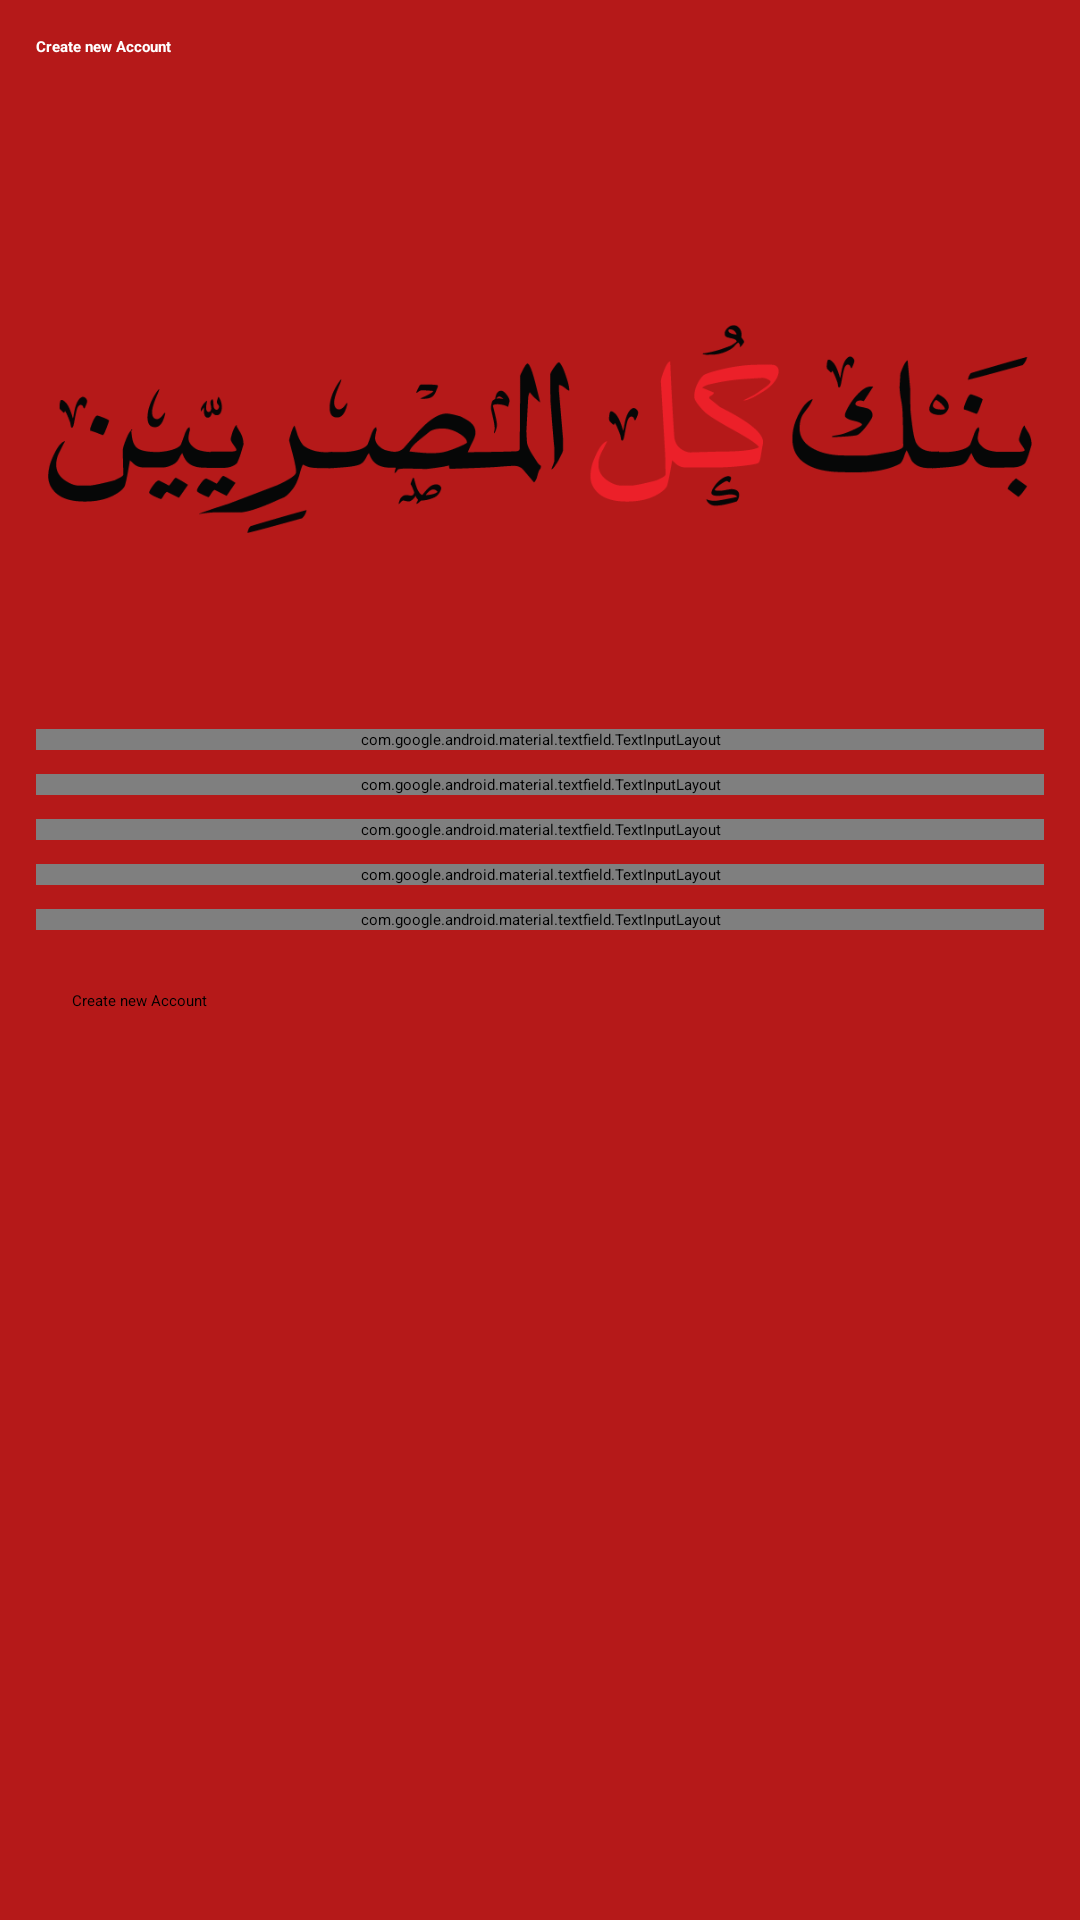

Produce the Android XML layout that renders to this screen, including the resource entries it uses.
<!-- AndroidManifest.xml: activity theme Theme.NSBAlimony.NoActionbar -->
<!-- res/layout/activity_register.xml -->
<?xml version="1.0" encoding="utf-8"?>
<androidx.constraintlayout.widget.ConstraintLayout
    xmlns:android="http://schemas.android.com/apk/res/android"
    xmlns:app="http://schemas.android.com/apk/res-auto"
    xmlns:tools="http://schemas.android.com/tools"
    android:layout_width="match_parent"
    android:layout_height="match_parent"
    android:fitsSystemWindows="true"
    tools:context=".RegisterActivity">

    <ScrollView
        android:layout_width="match_parent"
        android:layout_height="match_parent"
        app:layout_constraintTop_toTopOf="parent"
        app:layout_constraintStart_toStartOf="parent"
        app:layout_constraintEnd_toEndOf="parent"
        app:layout_constraintBottom_toBottomOf="parent"
        android:background="@color/white"
        android:fillViewport="true">
        <LinearLayout
            android:layout_width="match_parent"
            android:layout_height="wrap_content"
            android:descendantFocusability="beforeDescendants"
            android:focusableInTouchMode="true"
            android:background="@color/red"
            android:orientation="vertical">

            <TextView
                android:layout_width="match_parent"
                android:layout_height="wrap_content"
                android:text="@string/create_account"
                android:textStyle="bold"
                android:background="@color/red"
                android:textColor="@color/white"
                android:textAppearance="?android:textAppearanceLarge"
                android:drawablePadding="8dp"
                android:padding="12dp"
                android:layout_marginBottom="12dp"
                app:drawableStartCompat="@mipmap/ic_launcher"/>

            <ImageView
                android:layout_width="match_parent"
                android:layout_height="200dp"
                android:padding="16dp"
                android:src="@drawable/logo1"/>

            <com.google.android.material.textfield.TextInputLayout
                android:layout_width="match_parent"
                android:layout_height="wrap_content"
                android:layout_marginStart="12dp"
                android:layout_marginEnd="12dp"
                android:layout_marginBottom="8dp"
                android:background="@drawable/dark_white_selector">
                <com.google.android.material.textfield.TextInputEditText
                    android:id="@+id/editTextName"
                    android:layout_width="match_parent"
                    android:layout_height="wrap_content"
                    android:hint="Enter your Name"
                    android:inputType="textPersonName"/>
            </com.google.android.material.textfield.TextInputLayout>

            <com.google.android.material.textfield.TextInputLayout
                android:layout_width="match_parent"
                android:layout_height="wrap_content"
                android:layout_marginStart="12dp"
                android:layout_marginEnd="12dp"
                android:layout_marginBottom="8dp"
                android:background="@drawable/dark_white_selector">
                <com.google.android.material.textfield.TextInputEditText
                    android:id="@+id/editTextNId"
                    android:layout_width="match_parent"
                    android:layout_height="wrap_content"
                    android:hint="Enter your National ID"
                    android:inputType="number"
                    android:maxEms="14"/>
            </com.google.android.material.textfield.TextInputLayout>

            <com.google.android.material.textfield.TextInputLayout
                android:layout_width="match_parent"
                android:layout_height="wrap_content"
                android:layout_marginBottom="8dp"
                android:layout_marginStart="12dp"
                android:layout_marginEnd="12dp"
                android:background="@drawable/dark_white_selector">
                <com.google.android.material.textfield.TextInputEditText
                    android:id="@+id/editTextPhoneNumber"
                    android:layout_width="match_parent"
                    android:layout_height="wrap_content"
                    android:hint="Enter your Phone Number"
                    android:inputType="phone"/>
            </com.google.android.material.textfield.TextInputLayout>

            <com.google.android.material.textfield.TextInputLayout
                android:layout_width="match_parent"
                android:layout_height="wrap_content"
                android:layout_marginBottom="8dp"
                android:layout_marginStart="12dp"
                android:layout_marginEnd="12dp"
                android:background="@drawable/dark_white_selector">
                <com.google.android.material.textfield.TextInputEditText
                    android:id="@+id/editTextEmail"
                    android:layout_width="match_parent"
                    android:layout_height="wrap_content"
                    android:hint="@string/enter_email"
                    android:inputType="textEmailAddress"/>
            </com.google.android.material.textfield.TextInputLayout>

            <com.google.android.material.textfield.TextInputLayout
                android:layout_width="match_parent"
                android:layout_height="wrap_content"
                android:layout_marginBottom="8dp"
                android:layout_marginStart="12dp"
                android:layout_marginEnd="12dp"
                android:background="@drawable/dark_white_selector"
                app:passwordToggleEnabled="true">
                <com.google.android.material.textfield.TextInputEditText
                    android:id="@+id/editTextPassword"
                    android:layout_width="match_parent"
                    android:layout_height="wrap_content"
                    android:hint="@string/enter_password"
                    android:inputType="textPassword"/>
            </com.google.android.material.textfield.TextInputLayout>

            <Button
                android:id="@+id/buttonRegister"
                android:layout_width="match_parent"
                android:layout_height="wrap_content"
                android:layout_marginStart="12dp"
                android:layout_marginEnd="12dp"
                android:text="@string/create_account"
                android:padding="12dp"
                android:backgroundTint="@color/white"
                android:textColor="@color/black"
                android:layout_marginBottom="8dp"/>

        </LinearLayout>
    </ScrollView>

    <LinearLayout
        android:id="@+id/layoutMessage"
        android:layout_width="match_parent"
        android:layout_height="wrap_content"
        android:background="@color/white"
        android:orientation="vertical"
        android:padding="8dp"
        android:layout_margin="12dp"
        android:gravity="center"
        app:layout_constraintBottom_toBottomOf="parent"
        app:layout_constraintEnd_toEndOf="parent"
        app:layout_constraintStart_toStartOf="parent"
        android:visibility="gone">
        <TextView
            android:id="@+id/textViewMessage"
            android:layout_width="wrap_content"
            android:layout_height="wrap_content"
            android:textColor="@color/black"
            android:layout_marginBottom="8dp"
            android:gravity="center"/>
        <Button
            android:id="@+id/buttonOk"
            android:layout_width="wrap_content"
            android:layout_height="35dp"
            android:background="@drawable/dark_white_selector"
            android:text="@string/ok"
            android:textColor="@color/white"/>
    </LinearLayout>

    <LinearLayout
        android:id="@+id/layoutLoading"
        android:layout_width="wrap_content"
        android:layout_height="wrap_content"
        app:layout_constraintBottom_toBottomOf="parent"
        app:layout_constraintEnd_toEndOf="parent"
        app:layout_constraintStart_toStartOf="parent"
        app:layout_constraintTop_toTopOf="parent"
        android:orientation="vertical"
        android:visibility="gone">
        <ProgressBar
            android:layout_width="wrap_content"
            android:layout_height="wrap_content"
            android:background="@drawable/progress_shape"
            android:theme="@style/ProgressStyle"/>
    </LinearLayout>

</androidx.constraintlayout.widget.ConstraintLayout>
<!-- resources referenced by this layout -->
<resources>
  <color name="black">#000000</color>
  <color name="red">#B51919</color>
  <color name="white">#FFFFFF</color>
  <!-- drawable dark_white_selector (drawable) -->
  <?xml version="1.0" encoding="utf-8"?>
  <selector
      xmlns:android="http://schemas.android.com/apk/res/android">
      <item android:state_pressed="true">
          <shape>
              <solid android:color="@color/white"/>
              <corners android:radius="5dp"/>
          </shape>
      </item>
      <item>
          <shape>
              <solid android:color="@color/darkWhite"/>
              <corners android:radius="5dp"/>
          </shape>
      </item>
  </selector>
  <!-- drawable logo1: png bitmap (drawable, 21885 bytes) -->
  <!-- mipmap ic_launcher: png bitmap (mipmap-hdpi, 5783 bytes) -->
  <string name="create_account">Create new Account</string>
  <string name="enter_email">Enter your Email</string>
  <string name="enter_password">Enter your Password</string>
  <string name="ok">OK</string>
  <style name="ProgressStyle">
          <item name="colorAccent">@color/white</item>
      </style>
  <style name="Theme.NSBAlimony.NoActionbar" parent="Theme.NSBAlimony">
          <item name="windowNoTitle">true</item>
          <item name="windowActionBar">false</item>
      </style>
  <color name="darkWhite">#EAE9E9</color>
  <style name="Theme.NSBAlimony" parent="Theme.MaterialComponents.DayNight.DarkActionBar">
          <item name="colorPrimary">@color/red</item>
          <item name="colorPrimaryDark">@color/red</item>
          <item name="colorAccent">@color/red</item>
      </style>
</resources>
